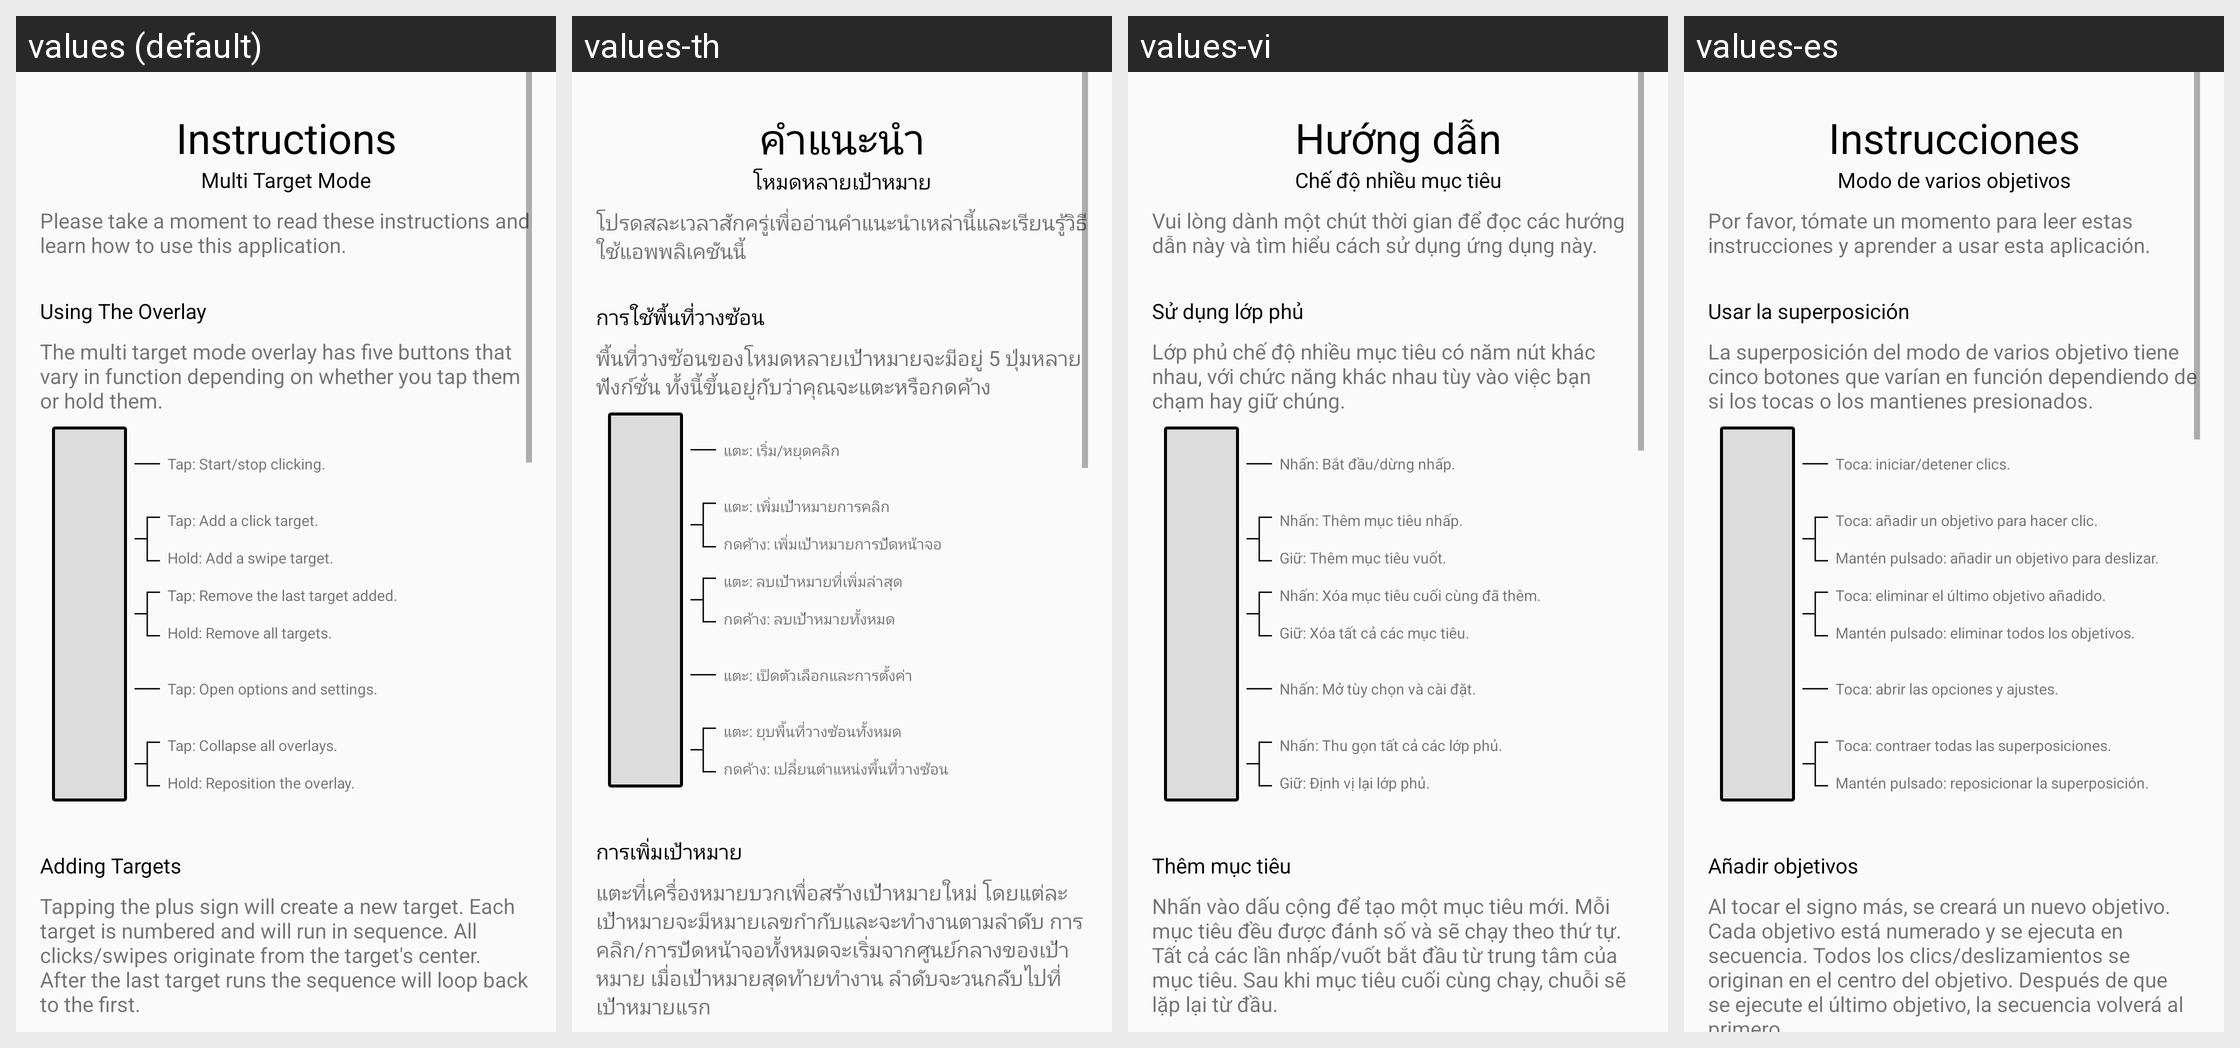

Locale-by-locale string values for the Android screen shown in this grid:
Android screen res/layout/activity_multi_target_instructions.xml rendered under 4 locales, left to right: values (default), values-th, values-vi, values-es. Device: Nexus 5 (rendered at 1080×1920; each locale shown at half size, 540×960, under a caption strip naming it); theme AppTheme.
Other locales in the repository, not shown: values-de-rDE, values-fr-rFR, values-hu-rHU, values-id, values-it-rIT, values-ja-rJP, values-ko-rKR, values-pl-rPL, values-pt-rBR, values-ru-rRU, values-sv-rSE, values-tr-rTR, values-zh-rCN, values-zh-rTW.
Strings drawn on this screen, with the default value and each locale's value (text and hints the layout hard-codes, and strings that could not be matched under every locale, appear in the picture but are not listed):

instructions
  values: Instructions
  values-th: คำแนะนำ
  values-vi: Hướng dẫn
  values-es: Instrucciones

instructions_multi_target_subtitle
  values: Multi Target Mode
  values-th: โหมดหลายเป้าหมาย
  values-vi: Chế độ nhiều mục tiêu
  values-es: Modo de varios objetivos

instructions_take_a_moment
  values: Please take a moment to read these instructions and learn how to use this application.
  values-th: โปรดสละเวลาสักครู่เพื่ออ่านคำแนะนำเหล่านี้และเรียนรู้วิธีใช้แอพพลิเคชันนี้
  values-vi: Vui lòng dành một chút thời gian để đọc các hướng dẫn này và tìm hiểu cách sử dụng ứng dụng này.
  values-es: Por favor, tómate un momento para leer estas instrucciones y aprender a usar esta aplicación.

instructions_multi_target_overlay_header
  values: Using The Overlay
  values-th: การใช้พื้นที่วางซ้อน
  values-vi: Sử dụng lớp phủ
  values-es: Usar la superposición

instructions_multi_target_overlay
  values: The multi target mode overlay has five buttons that vary in function depending on whether you tap them or hold them.
  values-th: พื้นที่วางซ้อนของโหมดหลายเป้าหมายจะมีอยู่ 5 ปุ่มหลายฟังก์ชั่น ทั้งนี้ขึ้นอยู่กับว่าคุณจะแตะหรือกดค้าง
  values-vi: Lớp phủ chế độ nhiều mục tiêu có năm nút khác nhau, với chức năng khác nhau tùy vào việc bạn chạm hay giữ chúng.
  values-es: La superposición del modo de varios objetivo tiene cinco botones que varían en función dependiendo de si los tocas o los mantienes presionados.

instructions_multi_target_target_header
  values: Adding Targets
  values-th: การเพิ่มเป้าหมาย
  values-vi: Thêm mục tiêu
  values-es: Añadir objetivos

instructions_multi_target_target
  values: Tapping the plus sign will create a new target. Each target is numbered and will run in sequence. All clicks/swipes originate from the target's center. After the last target runs the sequence will loop back to the first.
  values-th: แตะที่เครื่องหมายบวกเพื่อสร้างเป้าหมายใหม่ โดยแต่ละเป้าหมายจะมีหมายเลขกำกับและจะทำงานตามลำดับ การคลิก/การปัดหน้าจอทั้งหมดจะเริ่มจากศูนย์กลางของเป้าหมาย เมื่อเป้าหมายสุดท้ายทำงาน ลำดับจะวนกลับไปที่เป้าหมายแรก
  values-vi: Nhấn vào dấu cộng để tạo một mục tiêu mới. Mỗi mục tiêu đều được đánh số và sẽ chạy theo thứ tự. Tất cả các lần nhấp/vuốt bắt đầu từ trung tâm của mục tiêu. Sau khi mục tiêu cuối cùng chạy, chuỗi sẽ lặp lại từ đầu.
  values-es: Al tocar el signo más, se creará un nuevo objetivo. Cada objetivo está numerado y se ejecuta en secuencia. Todos los clics/deslizamientos se originan en el centro del objetivo. Después de que se ejecute el último objetivo, la secuencia volverá al primero.

instructions_multi_target_overlay_play_tap
  values: Tap: Start/stop clicking.
  values-th: แตะ: เริ่ม/หยุดคลิก
  values-vi: Nhấn: Bắt đầu/dừng nhấp.
  values-es: Toca: iniciar/detener clics.

instructions_multi_target_overlay_add_tap
  values: Tap: Add a click target.
  values-th: แตะ: เพิ่มเป้าหมายการคลิก
  values-vi: Nhấn: Thêm mục tiêu nhấp.
  values-es: Toca: añadir un objetivo para hacer clic.

instructions_multi_target_overlay_add_hold
  values: Hold: Add a swipe target.
  values-th: กดค้าง: เพิ่มเป้าหมายการปัดหน้าจอ
  values-vi: Giữ: Thêm mục tiêu vuốt.
  values-es: Mantén pulsado: añadir un objetivo para deslizar.

instructions_multi_target_overlay_remove_tap
  values: Tap: Remove the last target added.
  values-th: แตะ: ลบเป้าหมายที่เพิ่มล่าสุด
  values-vi: Nhấn: Xóa mục tiêu cuối cùng đã thêm.
  values-es: Toca: eliminar el último objetivo añadido.

instructions_multi_target_overlay_remove_hold
  values: Hold: Remove all targets.
  values-th: กดค้าง: ลบเป้าหมายทั้งหมด
  values-vi: Giữ: Xóa tất cả các mục tiêu.
  values-es: Mantén pulsado: eliminar todos los objetivos.

instructions_multi_target_overlay_settings_tap
  values: Tap: Open options and settings.
  values-th: แตะ: เปิดตัวเลือกและการตั้งค่า
  values-vi: Nhấn: Mở tùy chọn và cài đặt.
  values-es: Toca: abrir las opciones y ajustes.

instructions_multi_target_overlay_collapse_tap
  values: Tap: Collapse all overlays.
  values-th: แตะ: ยุบพื้นที่วางซ้อนทั้งหมด
  values-vi: Nhấn: Thu gọn tất cả các lớp phủ.
  values-es: Toca: contraer todas las superposiciones.

instructions_multi_target_overlay_collapse_hold
  values: Hold: Reposition the overlay.
  values-th: กดค้าง: เปลี่ยนตำแหน่งพื้นที่วางซ้อน
  values-vi: Giữ: Định vị lại lớp phủ.
  values-es: Mantén pulsado: reposicionar la superposición.
